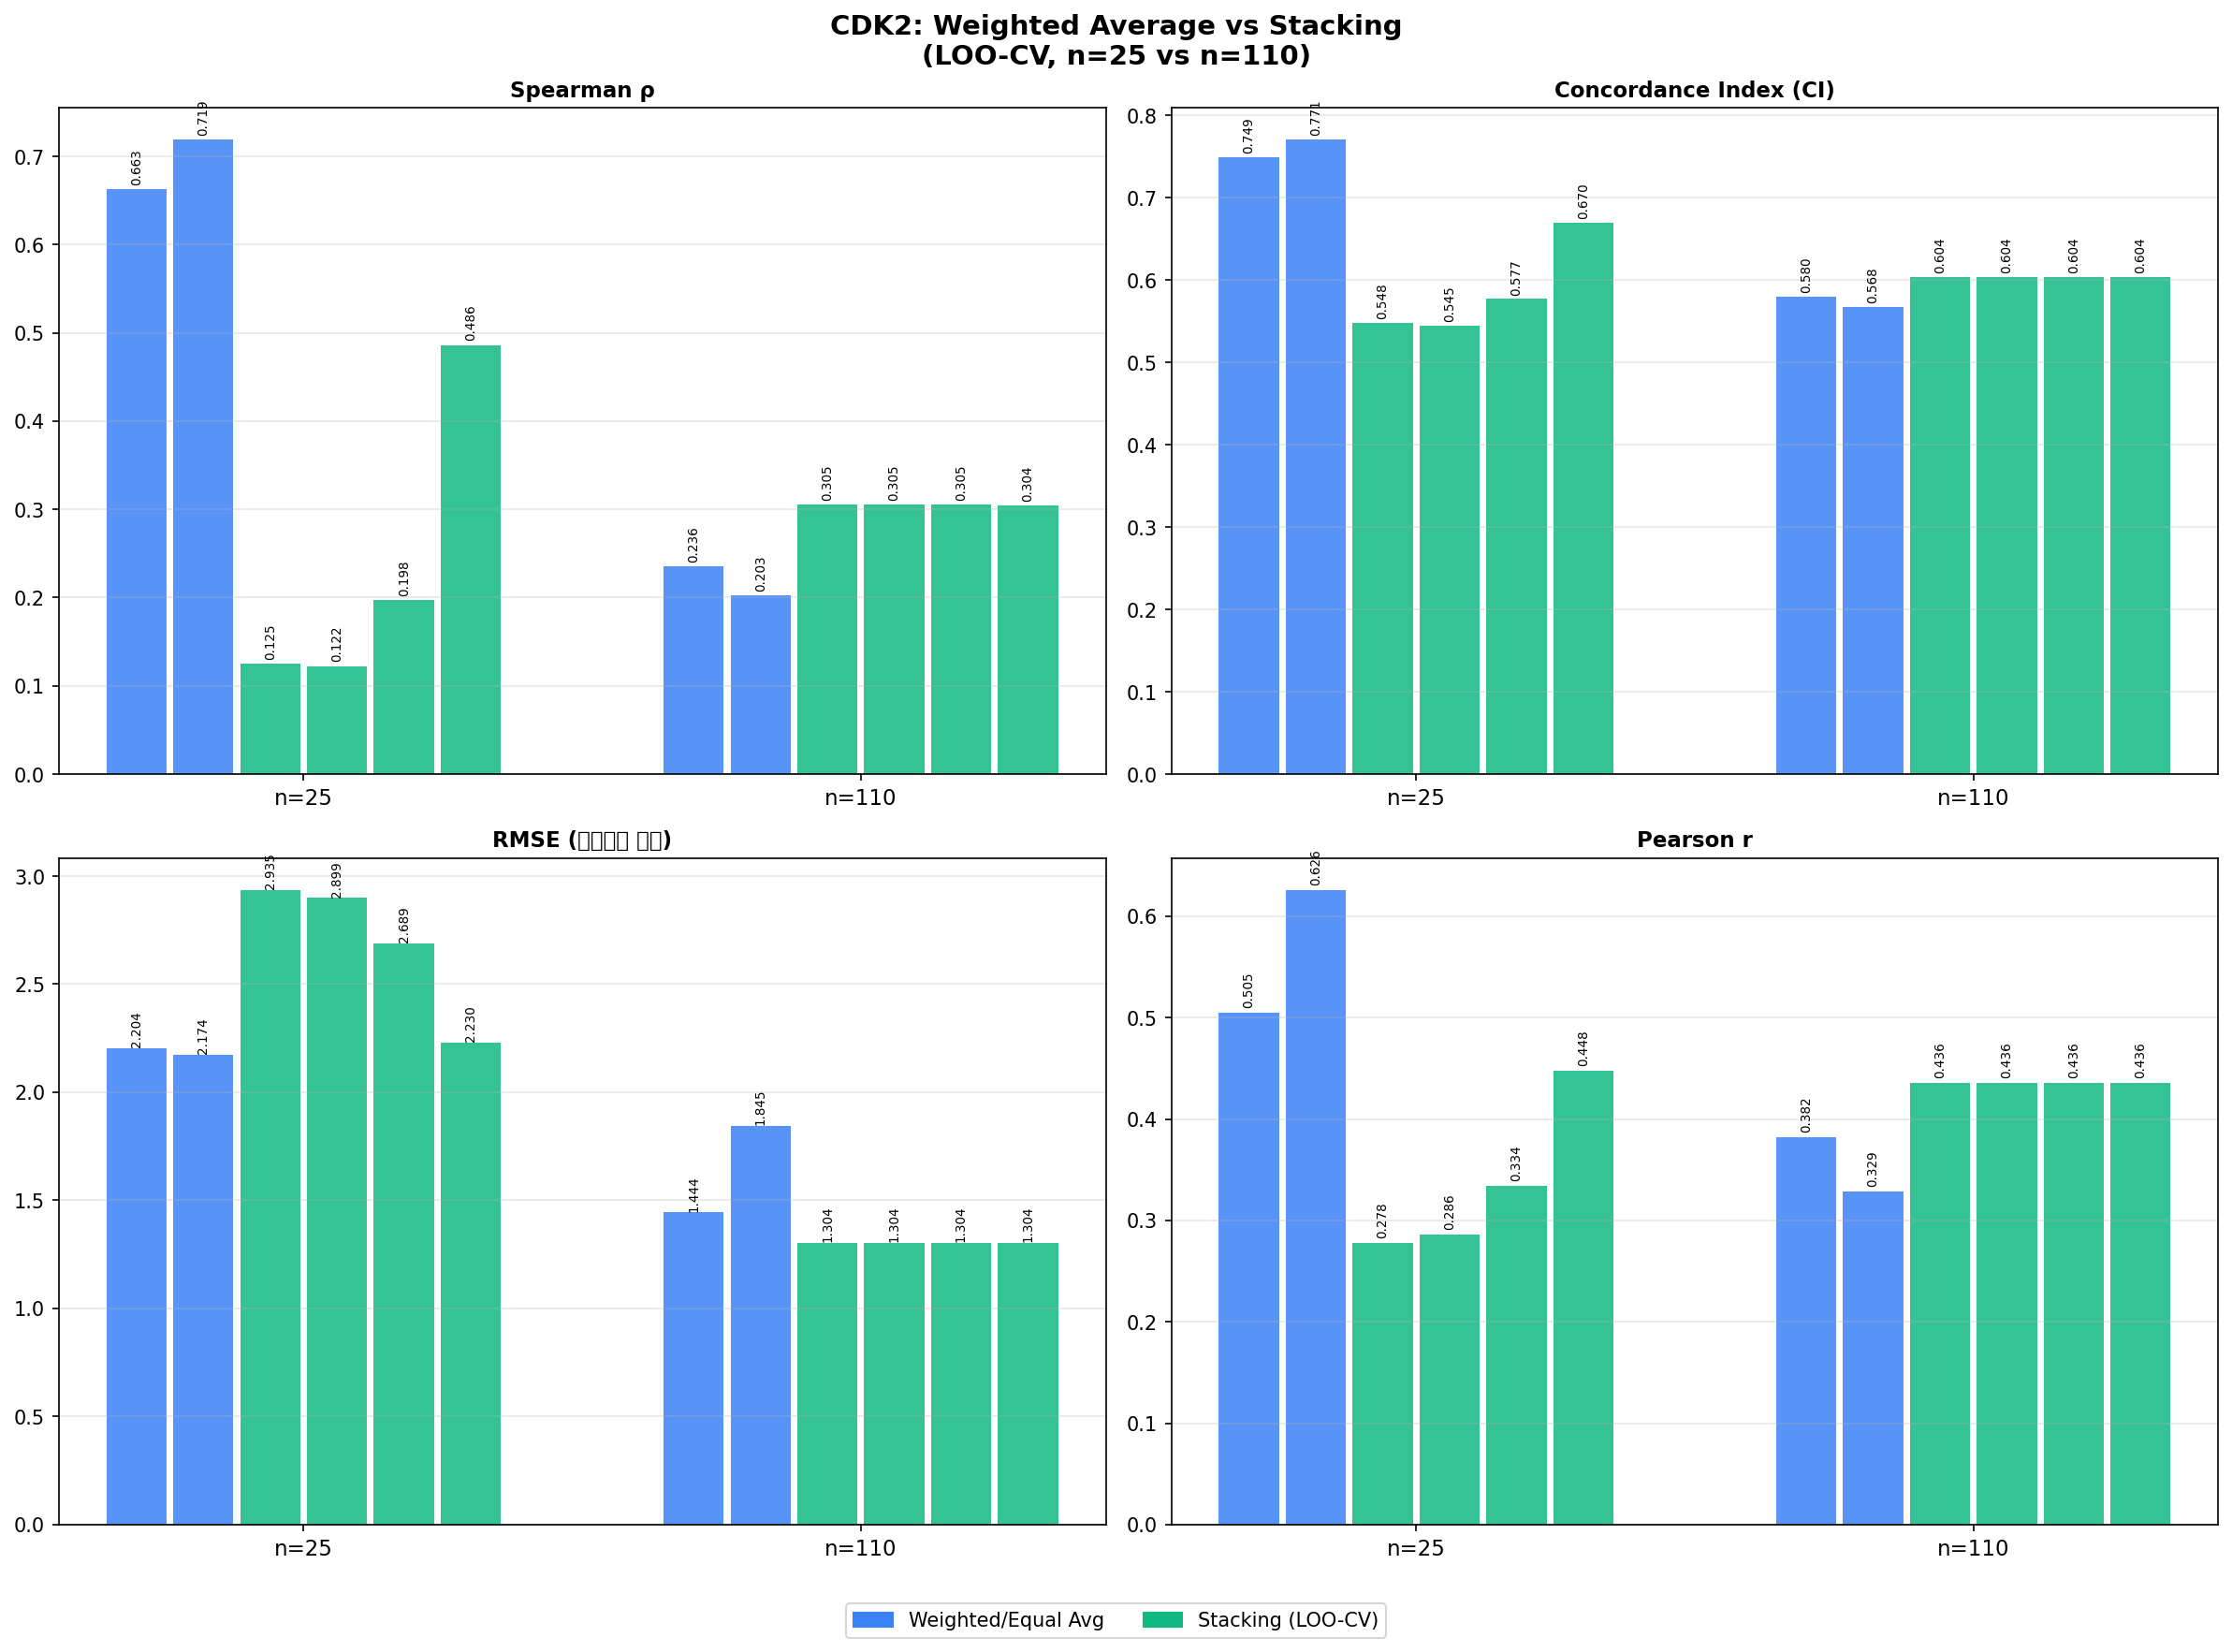

The file beside this chart, header and first rows:
method, type, spearman, pearson, rmse, ci, n, dataset
PIGNet2, solo, 0.3653, 0.1655, 3.067, 0.6438, 23, n=25
OnionNet2, solo, 0.4102, 0.4375, 2.598, 0.6481, 23, n=25
DeepDTA, solo, 0.4218, 0.412, 2.362, 0.6523, 25, n=25
GraphDTA, solo, 0.1772, 0.1812, 2.401, 0.5484, 25, n=25
MGraphDTA, solo, 0.3315, 0.3292, 2.317, 0.6272, 25, n=25
GIGN, solo, 0.3852, 0.4771, 2.362, 0.6352, 23, n=25
PSICHIC, solo, 0.5462, 0.4333, 2.406, 0.7061, 25, n=25
NMDN, solo, 0.517, 0.546, 2.18, 0.6738, 23, n=25
Weighted Average?(Phase2 recipe), ensemble, 0.6633, 0.505, 2.204, 0.7491, 25, n=25
Equal Weight?Average, ensemble, 0.7188, 0.6257, 2.174, 0.7706, 25, n=25
Linear_Stacking?Stacking, stacking, 0.1248, 0.2778, 2.935, 0.5484, 25, n=25
Ridge? (α=0.1), stacking, 0.1225, 0.2859, 2.899, 0.5448, 25, n=25
Ridge? (α=1.0), stacking, 0.1977, 0.334, 2.689, 0.5771, 25, n=25
Ridge? (α=10.0), stacking, 0.4862, 0.448, 2.23, 0.6703, 25, n=25
PIGNet2, solo, -0.0185, -0.0228, 3.406, 0.4934, 523, n=110
OnionNet2, solo, 0.0732, 0.2115, 1.487, 0.5248, 523, n=110
DeepDTA, solo, 0.2755, 0.3338, 2.026, 0.5932, 525, n=110
GraphDTA, solo, 0.0863, 0.0061, 2.308, 0.5286, 525, n=110
MGraphDTA, solo, -0.0619, -0.0683, 2.477, 0.4803, 525, n=110
GIGN, solo, 0.266, 0.3408, 1.468, 0.5904, 523, n=110
PSICHIC, solo, 0.2263, 0.3928, 1.336, 0.5758, 525, n=110
NMDN, solo, 0.2009, 0.2908, 2, 0.5676, 523, n=110
Weighted Average?(Phase2 recipe), ensemble, 0.2356, 0.3818, 1.444, 0.58, 525, n=110
Equal Weight?Average, ensemble, 0.2029, 0.3287, 1.845, 0.5679, 525, n=110
Linear_Stacking?Stacking, stacking, 0.3053, 0.4357, 1.304, 0.6042, 525, n=110
Ridge? (α=0.1), stacking, 0.3053, 0.4357, 1.304, 0.6042, 525, n=110
Ridge? (α=1.0), stacking, 0.3052, 0.4357, 1.304, 0.6042, 525, n=110
Ridge? (α=10.0), stacking, 0.3045, 0.4359, 1.304, 0.6041, 525, n=110
